Dataset: Alzheimer_s Dataset (GitHub, Asik007/BME240_ML). Classes: mild demented, moderate demented, non demented, very mild demented.

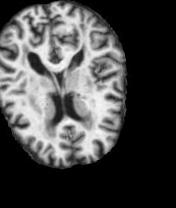
Label: very mild demented

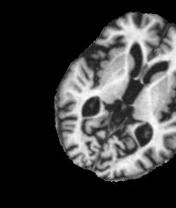
Label: moderate demented

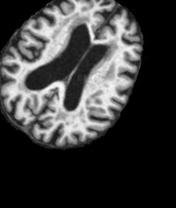
Label: mild demented

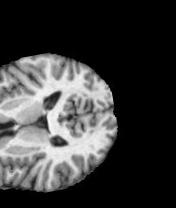
Label: non demented

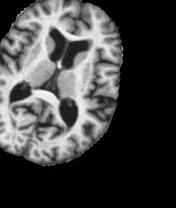
Label: non demented

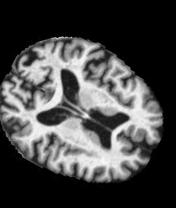
Label: mild demented
